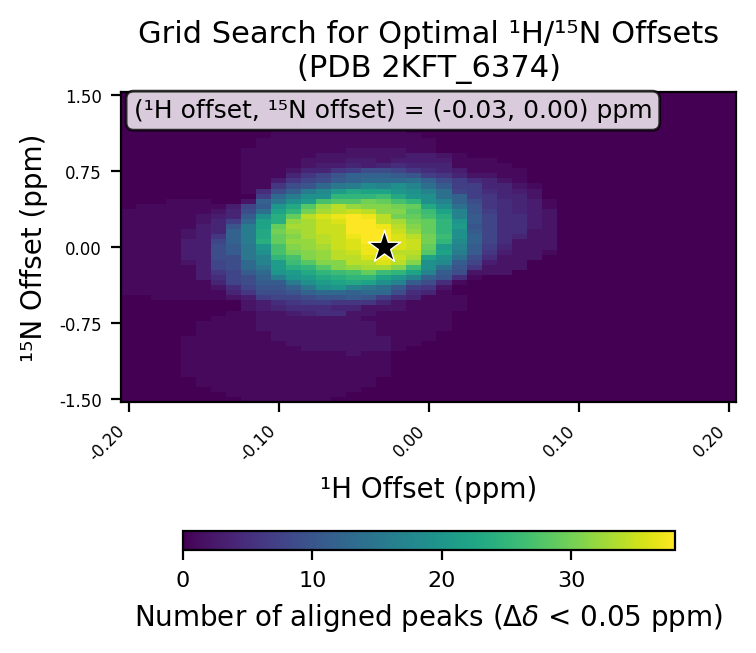

Values plotted in this chart, from the file beside it:
# h_min, -0.2
# h_max, 0.2
# h_step, 0.01
# n_min, -1.5
# n_max, 1.5
# n_step, 0.05
# cutoff, 0.05
h_values, -0.2, -0.19, -0.18, -0.17, -0.16, -0.15, -0.14, -0.13, -0.12, -0.11, -0.1, -0.09, -0.08, -0.07, -0.06, -0.05, -0.04, -0.03, -0.02, -0.01, 0.0, 0.01, 0.02
n_values, -1.5, -1.45, -1.4, -1.35, -1.3, -1.25, -1.2, -1.15, -1.1, -1.05, -1.0, -0.95, -0.9, -0.85, -0.8, -0.75, -0.7, -0.65, -0.6, -0.55, -0.5, -0.45, -0.4
-0.2, 0, 0, 0, 0, 0, 0, 0, 0, 0, 0, 0, 0, 0, 0, 0, 0, 0, 0, 0, 0, 0, 1, 1
-0.19, 0, 0, 0, 0, 0, 0, 0, 0, 0, 0, 0, 0, 0, 0, 0, 0, 0, 0, 0, 0, 0, 1, 1
-0.18, 0, 0, 0, 0, 0, 0, 0, 0, 0, 0, 0, 0, 0, 0, 0, 0, 0, 0, 0, 0, 1, 1, 1
-0.17, 0, 0, 0, 0, 0, 0, 0, 0, 0, 0, 0, 0, 0, 0, 0, 0, 0, 0, 0, 0, 1, 1, 1
-0.16, 0, 0, 0, 0, 0, 1, 1, 1, 1, 1, 1, 1, 1, 0, 0, 0, 0, 0, 0, 0, 1, 1, 1
-0.15, 0, 0, 0, 1, 1, 1, 1, 1, 1, 1, 1, 1, 1, 1, 1, 1, 0, 0, 0, 0, 1, 1, 1
-0.14, 0, 0, 1, 1, 1, 1, 1, 1, 1, 1, 1, 1, 1, 1, 1, 1, 1, 0, 0, 0, 1, 1, 2
-0.13, 0, 1, 1, 1, 1, 1, 1, 1, 1, 1, 1, 1, 1, 1, 1, 1, 1, 1, 0, 0, 2, 4, 5
-0.12, 1, 1, 1, 1, 1, 1, 1, 1, 1, 1, 1, 1, 1, 1, 1, 1, 1, 1, 2, 2, 3, 6, 8
-0.11, 1, 1, 1, 1, 1, 1, 1, 1, 1, 1, 1, 1, 1, 1, 2, 2, 2, 2, 3, 3, 7, 9, 10
-0.1, 1, 1, 1, 1, 1, 1, 1, 1, 1, 1, 1, 1, 2, 2, 2, 2, 2, 2, 4, 5, 8, 9, 10
-0.09, 1, 1, 1, 1, 1, 1, 1, 1, 1, 1, 1, 2, 2, 2, 2, 2, 2, 3, 5, 6, 8, 10, 12
-0.08, 1, 1, 1, 1, 1, 1, 1, 1, 1, 1, 2, 2, 2, 2, 2, 2, 2, 4, 5, 7, 9, 12, 15
-0.07, 1, 1, 1, 1, 1, 1, 1, 1, 1, 1, 2, 2, 2, 2, 2, 2, 2, 5, 5, 7, 10, 13, 19
-0.06, 0, 1, 1, 1, 1, 1, 1, 1, 1, 1, 2, 2, 2, 2, 2, 2, 2, 5, 4, 6, 10, 13, 20
-0.05, 0, 0, 1, 1, 1, 1, 1, 1, 1, 2, 2, 2, 2, 2, 2, 2, 2, 2, 4, 6, 11, 12, 17
-0.04, 0, 0, 0, 1, 1, 1, 1, 1, 1, 1, 2, 2, 2, 2, 2, 2, 1, 2, 2, 6, 10, 13, 15
-0.03, 0, 0, 0, 0, 0, 1, 1, 1, 1, 1, 2, 2, 2, 1, 1, 1, 1, 1, 2, 4, 7, 13, 14
-0.02, 0, 0, 0, 0, 0, 0, 0, 0, 0, 0, 1, 1, 1, 1, 1, 1, 1, 1, 2, 2, 5, 9, 11
-0.01, 0, 0, 0, 0, 0, 0, 0, 0, 0, 0, 0, 1, 1, 1, 1, 1, 1, 1, 1, 1, 4, 5, 7
0.0, 0, 0, 0, 0, 0, 0, 0, 0, 0, 0, 0, 0, 1, 1, 1, 1, 1, 1, 1, 1, 1, 4, 6
0.01, 0, 0, 0, 0, 0, 0, 0, 0, 0, 0, 0, 0, 0, 0, 1, 1, 1, 1, 1, 1, 1, 1, 2
0.02, 0, 0, 0, 0, 0, 0, 0, 0, 0, 0, 0, 0, 0, 0, 0, 0, 0, 0, 1, 1, 1, 0, 0
0.03, 0, 0, 0, 0, 0, 0, 0, 0, 0, 0, 0, 0, 0, 0, 0, 0, 0, 0, 0, 0, 0, 0, 0
0.04, 0, 0, 0, 0, 0, 0, 0, 0, 0, 0, 0, 0, 0, 0, 0, 0, 0, 0, 0, 0, 0, 0, 0
0.05, 0, 0, 0, 0, 0, 0, 0, 0, 0, 0, 0, 0, 0, 0, 0, 0, 0, 0, 0, 0, 0, 0, 0
0.06, 0, 0, 0, 0, 0, 0, 0, 0, 0, 0, 0, 0, 0, 0, 0, 0, 0, 0, 0, 0, 0, 0, 0
0.07, 0, 0, 0, 0, 0, 0, 0, 0, 0, 0, 0, 0, 0, 0, 0, 0, 0, 0, 0, 0, 0, 0, 0
0.08, 0, 0, 0, 0, 0, 0, 0, 0, 0, 0, 0, 0, 0, 0, 0, 0, 0, 0, 0, 0, 0, 0, 0
0.09, 0, 0, 0, 0, 0, 0, 0, 0, 0, 0, 0, 0, 0, 0, 0, 0, 0, 0, 0, 0, 0, 0, 0
0.1, 0, 0, 0, 0, 0, 0, 0, 0, 0, 0, 0, 0, 0, 0, 0, 0, 0, 0, 0, 0, 0, 0, 0
0.11, 0, 0, 0, 0, 0, 0, 0, 0, 0, 0, 0, 0, 0, 0, 0, 0, 0, 0, 0, 0, 0, 0, 0
0.12, 0, 0, 0, 0, 0, 0, 0, 0, 0, 0, 0, 0, 0, 0, 0, 0, 0, 0, 0, 0, 0, 0, 0
0.13, 0, 0, 0, 0, 0, 0, 0, 0, 0, 0, 0, 0, 0, 0, 0, 0, 0, 0, 0, 0, 0, 0, 0
0.14, 0, 0, 0, 0, 0, 0, 0, 0, 0, 0, 0, 0, 0, 0, 0, 0, 0, 0, 0, 0, 0, 0, 0
0.15, 0, 0, 0, 0, 0, 0, 0, 0, 0, 0, 0, 0, 0, 0, 0, 0, 0, 0, 0, 0, 0, 0, 0
0.16, 0, 0, 0, 0, 0, 0, 0, 0, 0, 0, 0, 0, 0, 0, 0, 0, 0, 0, 0, 0, 0, 0, 0
0.17, 0, 0, 0, 0, 0, 0, 0, 0, 0, 0, 0, 0, 0, 0, 0, 0, 0, 0, 0, 0, 0, 0, 0
0.18, 0, 0, 0, 0, 0, 0, 0, 0, 0, 0, 0, 0, 0, 0, 0, 0, 0, 0, 0, 0, 0, 0, 0
0.19, 0, 0, 0, 0, 0, 0, 0, 0, 0, 0, 0, 0, 0, 0, 0, 0, 0, 0, 0, 0, 0, 0, 0
0.2, 0, 0, 0, 0, 0, 0, 0, 0, 0, 0, 0, 0, 0, 0, 0, 0, 0, 0, 0, 0, 0, 0, 0
best_n_offset, 0.0
best_h_offset, -0.03
best_count, 38
